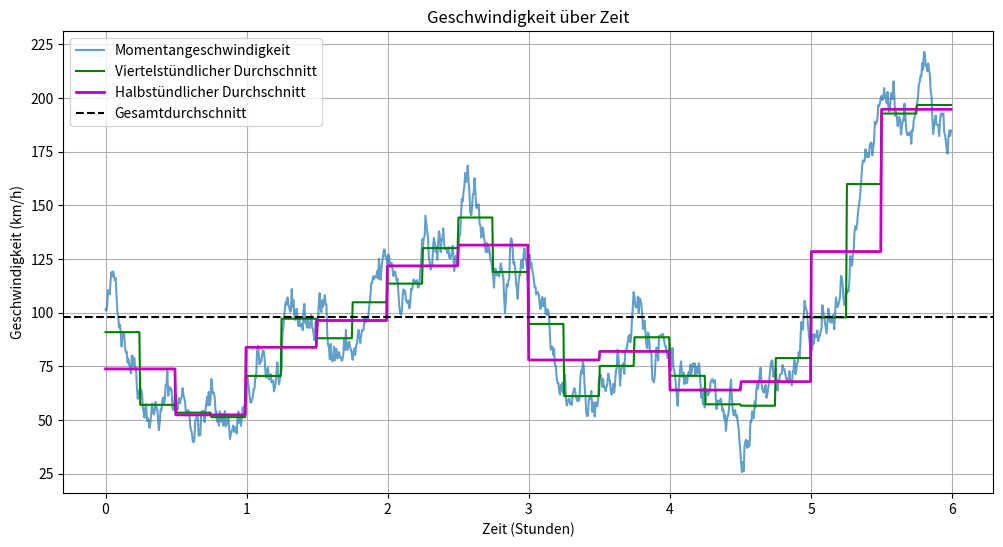

The matplotlib source for this figure:
import numpy as np
import matplotlib.pyplot as plt

# Konstanten
DURCHSCHNITTSGESCHWINDIGKEIT = 97.8  # km/h
GESAMTSTRECKE = 586  # km
GESAMTZEIT = GESAMTSTRECKE / DURCHSCHNITTSGESCHWINDIGKEIT  # Stunden

# Zeitpunkte erstellen
t = np.linspace(0, GESAMTZEIT, 1000)

# Zufällige, stetige Geschwindigkeitskurve erzeugen
np.random.seed(42)  # Für Reproduzierbarkeit
geschwindigkeit = np.cumsum(np.random.randn(1000))
geschwindigkeit = geschwindigkeit - np.min(geschwindigkeit)  # Immer positiv
geschwindigkeit = geschwindigkeit / np.max(geschwindigkeit) * DURCHSCHNITTSGESCHWINDIGKEIT * 2
geschwindigkeit = geschwindigkeit + DURCHSCHNITTSGESCHWINDIGKEIT - np.mean(geschwindigkeit)

def berechne_durchschnitte(intervall_stunden):
    intervalle = int(np.ceil(GESAMTZEIT / intervall_stunden))
    durchschnitte = np.zeros_like(t)
    for i in range(intervalle):
        start = int(i * len(t) / (GESAMTZEIT / intervall_stunden))
        end = int((i + 1) * len(t) / (GESAMTZEIT / intervall_stunden)) if i < intervalle - 1 else len(t)
        durchschnitt = np.mean(geschwindigkeit[start:end])
        durchschnitte[start:end] = durchschnitt
    return durchschnitte

# Durchschnitte berechnen
stuendliche_durchschnitte = berechne_durchschnitte(1)
halbstuendliche_durchschnitte = berechne_durchschnitte(0.5)
viertelstuendliche_durchschnitte = berechne_durchschnitte(0.25)

# Diagramm erstellen
plt.figure(figsize=(12, 6))
plt.plot(t, geschwindigkeit, label='Momentangeschwindigkeit', alpha=0.7)
plt.plot(t, viertelstuendliche_durchschnitte, label='Viertelstündlicher Durchschnitt', color='g', linewidth=1.5)
plt.plot(t, halbstuendliche_durchschnitte, label='Halbstündlicher Durchschnitt', color='m', linewidth=2)
#plt.plot(t, stuendliche_durchschnitte, label='Stündlicher Durchschnitt', color='r', linewidth=2.5)
plt.axhline(y=DURCHSCHNITTSGESCHWINDIGKEIT, color='k', linestyle='--', label='Gesamtdurchschnitt')

plt.title('Geschwindigkeit über Zeit')
plt.xlabel('Zeit (Stunden)')
plt.ylabel('Geschwindigkeit (km/h)')
plt.legend()
plt.grid(True)

# Zusätzliche Informationen anzeigen
#plt.text(0.05, 0.95, f'Gesamtstrecke: {GESAMTSTRECKE} km\nDurchschnittsgeschwindigkeit: {DURCHSCHNITTSGESCHWINDIGKEIT:.1f} km/h\nGesamtzeit: {GESAMTZEIT:.2f} h', 
#         transform=plt.gca().transAxes, verticalalignment='top', bbox=dict(boxstyle='round', facecolor='white', alpha=0.8))

plt.show()